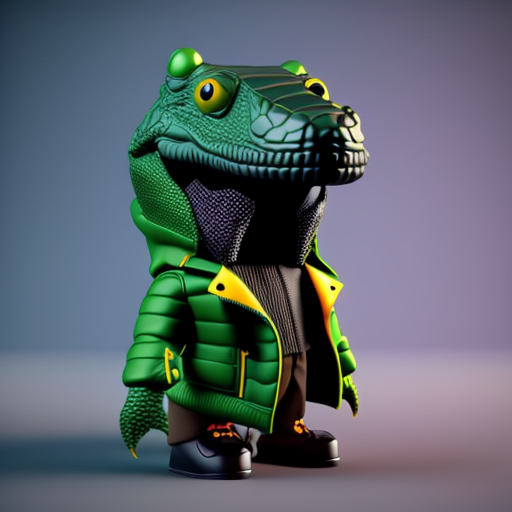
Generation parameters embedded in this image by AUTOMATIC1111 Stable Diffusion web UI or a fork of it (Forge, ...) (PNG 'parameters' text chunk):
crocodile in a jacket, funko pop, unreal engine, full hd, highly detailed, sharp focus
Steps: 40, Sampler: Euler a, CFG scale: 7, Seed: 1951760141, Size: 512x512, Model hash: fe2cf8a20b, Model: model-vintedois, Batch size: 4, Batch pos: 3